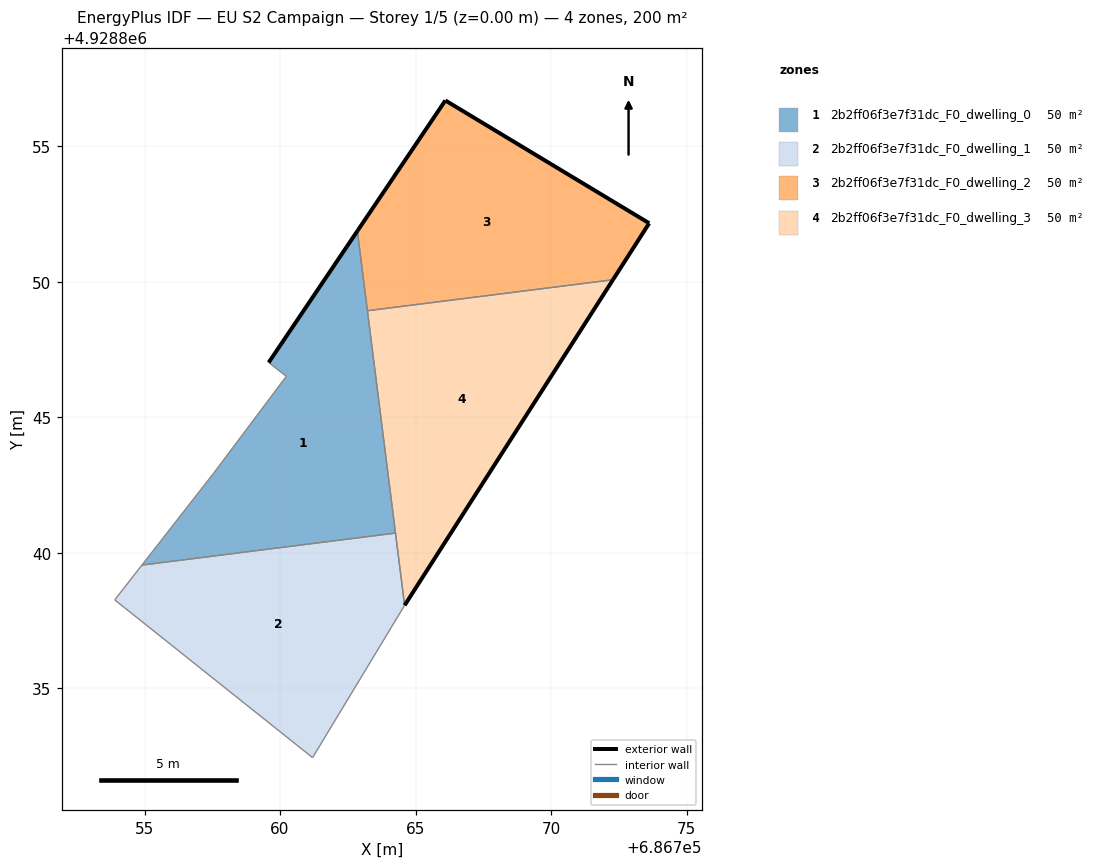
=== STOREY PLAN SPEC (per zone: floor XY polygon, exterior-wall plan segments, windows/doors) ===
zone 1: 2b2ff06f3e7f31dc_F0_dwelling_0  (50.0 m²)
  floor: (686764.26, 4928840.72) (686762.85, 4928851.87) (686759.58, 4928847.02) (686760.23, 4928846.51) (686757.56, 4928842.95) (686754.90, 4928839.54)
  exterior wall: (686759.58, 4928847.02) – (686762.85, 4928851.87)  [5.9 m]
  interior walls: 6
zone 2: 2b2ff06f3e7f31dc_F0_dwelling_1  (50.0 m²)
  floor: (686761.20, 4928832.44) (686764.59, 4928838.05) (686764.60, 4928838.06) (686764.26, 4928840.72) (686754.90, 4928839.54) (686753.90, 4928838.26)
  interior walls: 6
zone 3: 2b2ff06f3e7f31dc_F0_dwelling_2  (50.0 m²)
  floor: (686772.29, 4928850.07) (686773.62, 4928852.16) (686766.10, 4928856.69) (686762.85, 4928851.87) (686763.22, 4928848.93)
  exterior wall: (686773.62, 4928852.16) – (686772.29, 4928850.07)  [2.5 m]
  exterior wall: (686762.85, 4928851.87) – (686766.10, 4928856.69)  [5.8 m]
  exterior wall: (686766.10, 4928856.69) – (686773.62, 4928852.16)  [8.8 m]
  interior walls: 2
zone 4: 2b2ff06f3e7f31dc_F0_dwelling_3  (50.0 m²)
  floor: (686764.60, 4928838.06) (686772.29, 4928850.07) (686763.22, 4928848.93)
  exterior wall: (686772.29, 4928850.07) – (686764.60, 4928838.06)  [14.3 m]
  interior walls: 3

=== DERIVED (storey summary) ===
Building: EU S2 Campaign
Storey: 1 of 5  (floor level z = 0.00 m)
Storey gross floor area: 200.2 m²
Zones on this storey: 4
  - 2b2ff06f3e7f31dc_F0_dwelling_0: floor 50.0 m²; exterior wall 5.9 m (17.6 m²); WWR 0.0%
  - 2b2ff06f3e7f31dc_F0_dwelling_1: floor 50.0 m²
  - 2b2ff06f3e7f31dc_F0_dwelling_2: floor 50.0 m²; exterior wall 17.1 m (51.2 m²); WWR 0.0%
  - 2b2ff06f3e7f31dc_F0_dwelling_3: floor 50.0 m²; exterior wall 14.3 m (42.8 m²); WWR 0.0%
Zone adjacency (shared interzone walls):
  - 2b2ff06f3e7f31dc_F0_dwelling_0 ↔ 2b2ff06f3e7f31dc_F0_dwelling_1
  - 2b2ff06f3e7f31dc_F0_dwelling_0 ↔ 2b2ff06f3e7f31dc_F0_dwelling_2
  - 2b2ff06f3e7f31dc_F0_dwelling_0 ↔ 2b2ff06f3e7f31dc_F0_dwelling_3
  - 2b2ff06f3e7f31dc_F0_dwelling_1 ↔ 2b2ff06f3e7f31dc_F0_dwelling_3
  - 2b2ff06f3e7f31dc_F0_dwelling_2 ↔ 2b2ff06f3e7f31dc_F0_dwelling_3